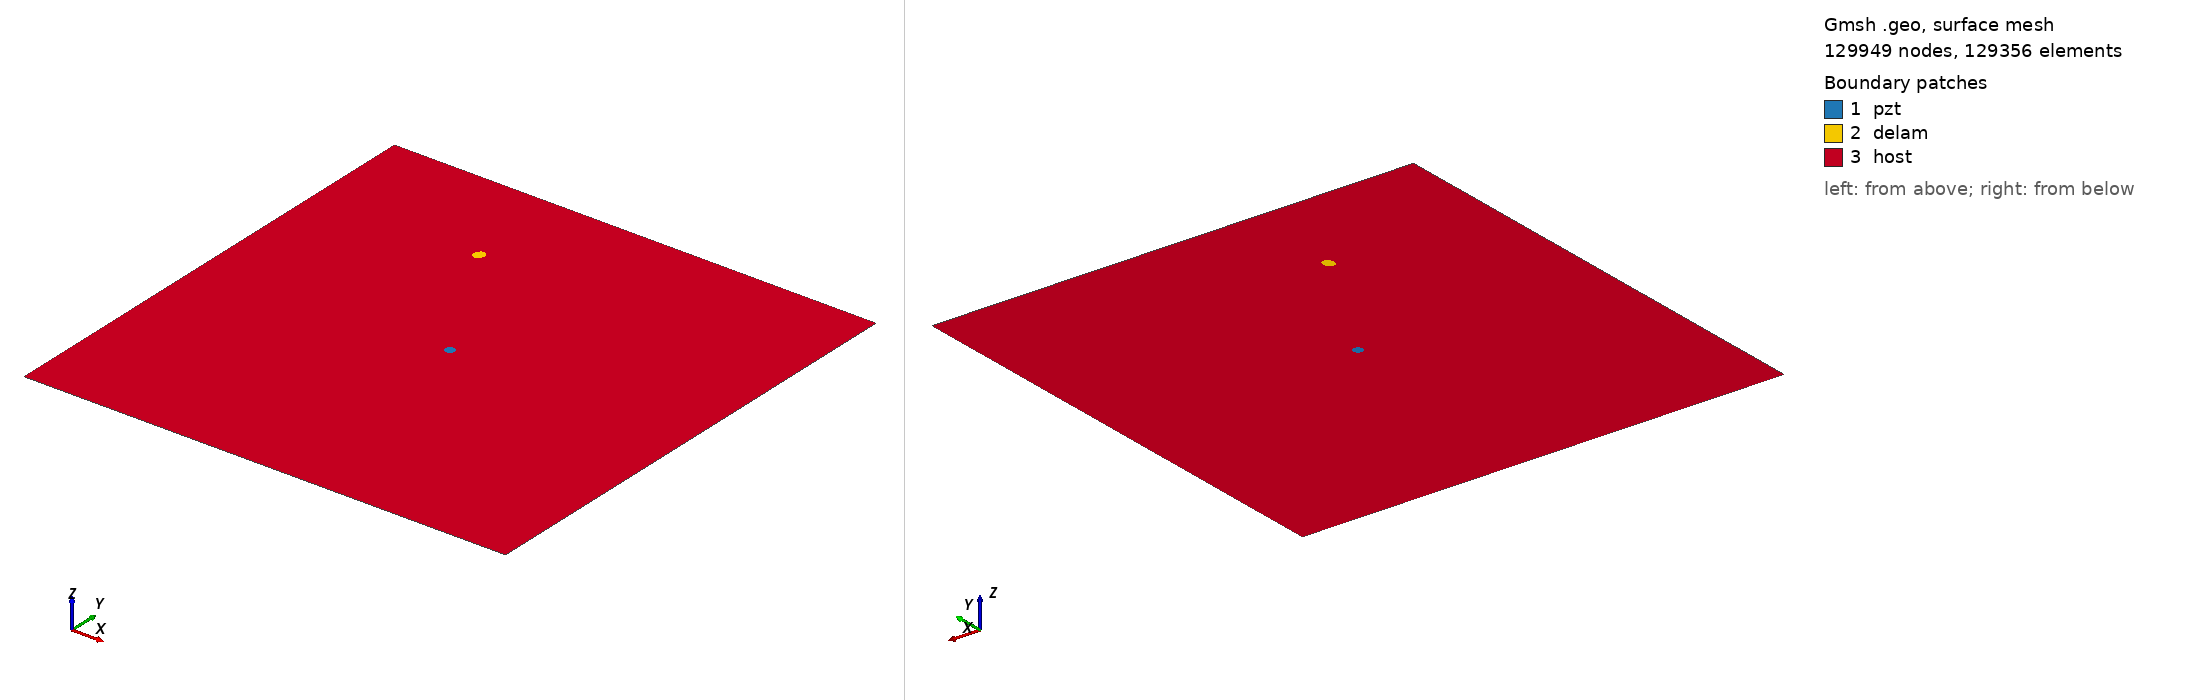

Gmsh geometry script, surface-meshed: 129949 nodes, 129356 surface elements. Boundary patches (legend numbers): 1 pzt, 2 delam, 3 host. Left view from above one corner, right view from below the opposite corner. Legend entries are the model's physical surfaces. The drawing asked Gmsh for element sizes between 1% and 20% of the model's largest extent; the script's own settings can give other sizes.

=== m2_rand_single_delam_421.geo (drawn) ===
SetFactory("OpenCASCADE");
L=0.500000; 
W=0.500000; 
a=0.006367; 
b=0.005175; 
x=0.169741; 
y=0.393869; 
alpha=0.406830 *Pi; 
r=0.005000; 
xpzt=0.250000; 
ypzt=0.250000; 
//+
Point(1) = {0, 0, 0, 1.0};
//+
Point(2) = {L, 0, 0, 1.0};
//+
Point(3) = {L, W, 0, 1.0};
//+
Point(4) = {0, W, 0, 1.0};
//+
Line(1) = {1, 2};
//+
Line(2) = {2, 3};
//+
Line(3) = {3, 4};
//+
Line(4) = {4, 1};
//+
Circle(5) = {xpzt, ypzt, -0, r, 0, 2*Pi};
//+
Ellipse(6) = {x, y, -0, a, b, 0, 2*Pi};
//+
Rotate {{0, 0, 1}, {x, y, 0}, alpha} {
  Curve{6}; 
}
//+
Curve Loop(1) = {4, 1, 2, 3};
//+
Curve Loop(2) = {6};
//+
Curve Loop(3) = {5};
//+
Curve Loop(4) = {6};
//+
Curve Loop(5) = {5};
//+
Plane Surface(1) = {5};
//+
Plane Surface(2) = {4};
//+
Plane Surface(3) = {1, 2, 3};
//+
Point(9) = {xpzt, ypzt, 0, 1.0};
//+
Point{9} In Surface {1};// mesh node at centre of pzt
//+
Physical Surface("pzt") = {1};
//+
Physical Surface("delam") = {2};
//+
Physical Surface("host") = {3};

Mesh.Algorithm = 6; // Frontal
Mesh.CharacteristicLengthFactor = 0.034000;
Mesh.CharacteristicLengthMin = 0.001000;
Mesh.CharacteristicLengthMax = 0.200000;
Mesh.RecombineAll = 1; // Apply recombination algorithm
Mesh.SubdivisionAlgorithm = 1; // 1: all quadrangles
Mesh.Smoothing = 1;
